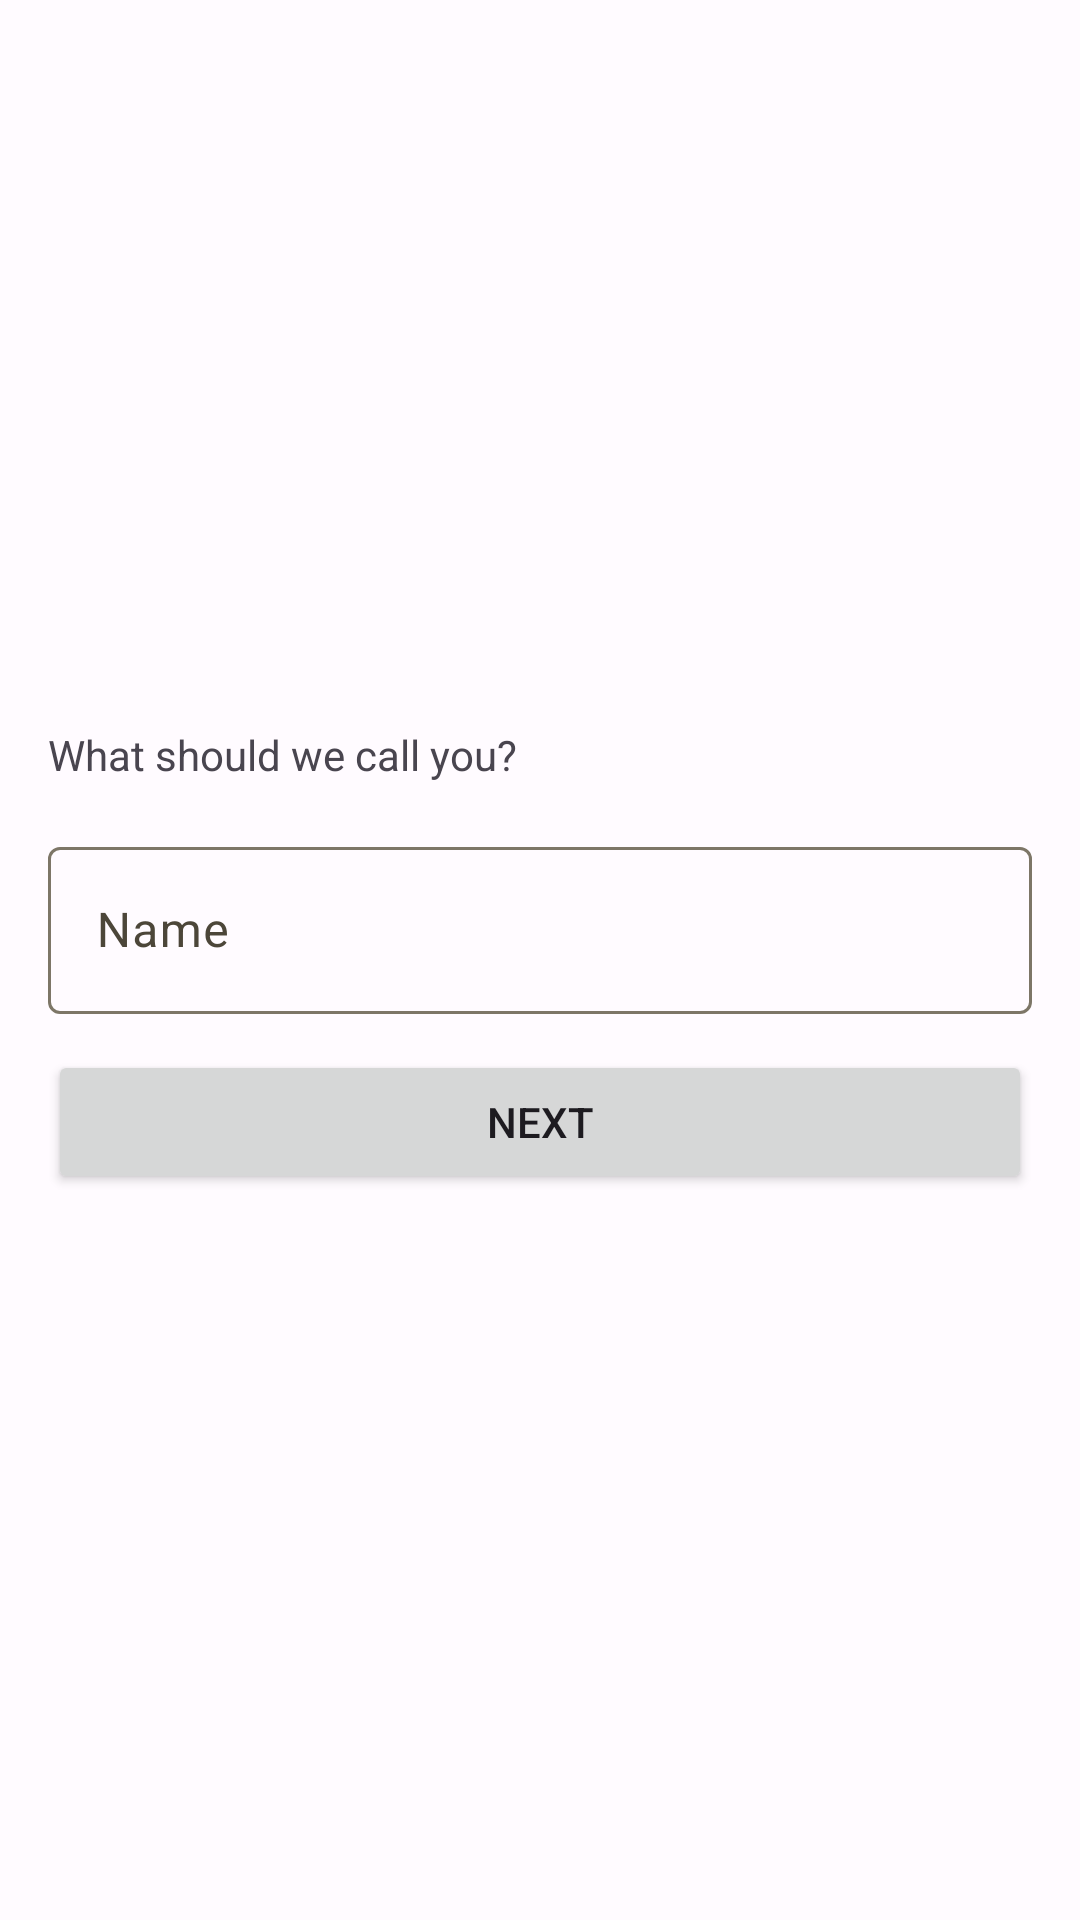

Produce the Android XML layout that renders to this screen, including the resource entries it uses.
<!-- AndroidManifest.xml: application theme Theme.DalSocial -->
<!-- res/layout/fragment_user_setup_display_name.xml -->
<?xml version="1.0" encoding="utf-8"?>
<LinearLayout xmlns:android="http://schemas.android.com/apk/res/android"
    xmlns:app="http://schemas.android.com/apk/res-auto"
    xmlns:tools="http://schemas.android.com/tools"
    android:layout_width="match_parent"
    android:layout_height="match_parent"
    android:gravity="center"
    android:orientation="vertical"
    tools:context=".fragment.setup.UserSetupDisplayName">

    <LinearLayout
        android:layout_width="match_parent"
        android:layout_height="wrap_content"
        android:layout_marginHorizontal="16dp">

        <TextView
            android:id="@+id/textView"
            android:layout_width="wrap_content"
            android:layout_height="wrap_content"
            android:layout_marginBottom="16dp"
            android:text="@string/name_helper" />
̥    </LinearLayout>

    <com.google.android.material.textfield.TextInputLayout
        android:id="@+id/textInputLayout"
        android:layout_width="match_parent"
        android:layout_height="wrap_content"
        android:layout_marginHorizontal="16dp"
        android:layout_marginStart="16dp"
        android:layout_marginEnd="16dp">

        <com.google.android.material.textfield.TextInputEditText
            android:id="@+id/edDisplayName"
            android:layout_width="match_parent"
            android:layout_height="wrap_content"
            android:hint="@string/display_name"
            app:layout_constraintBottom_toBottomOf="parent"
            app:layout_constraintEnd_toEndOf="parent"
            app:layout_constraintHorizontal_bias="0.833"
            app:layout_constraintStart_toStartOf="parent" />

    </com.google.android.material.textfield.TextInputLayout>

    <Button
        android:id="@+id/btnUserSetupDisplayName"
        android:layout_width="match_parent"
        android:layout_height="wrap_content"
        android:layout_marginTop="12dp"
        android:layout_marginHorizontal="16dp"
        android:text="@string/next"
        app:layout_constraintBottom_toBottomOf="parent"
        app:layout_constraintEnd_toEndOf="parent"
        app:layout_constraintHorizontal_bias="0.962"
        app:layout_constraintStart_toStartOf="parent"
        app:layout_constraintTop_toBottomOf="@+id/edDisplayName"
        app:layout_constraintVertical_bias="0.0" />

</LinearLayout>
<!-- resources referenced by this layout -->
<resources>
  <string name="display_name">Name</string>
  <string name="name_helper">What should we call you?</string>
  <string name="next">Next</string>
  <style name="Theme.DalSocial" parent="Theme.Material3.Light.NoActionBar">
          <item name="colorPrimary">@color/md_theme_light_primary</item>
          <item name="colorOnPrimary">@color/md_theme_light_onPrimary</item>
          <item name="colorPrimaryContainer">@color/md_theme_light_primaryContainer</item>
          <item name="colorOnPrimaryContainer">@color/md_theme_light_onPrimaryContainer</item>
          <item name="colorSecondary">@color/md_theme_light_secondary</item>
          <item name="colorOnSecondary">@color/md_theme_light_onSecondary</item>
          <item name="colorSecondaryContainer">@color/md_theme_light_secondaryContainer</item>
          <item name="colorOnSecondaryContainer">@color/md_theme_light_onSecondaryContainer</item>
          <item name="colorTertiary">@color/md_theme_light_tertiary</item>
          <item name="colorOnTertiary">@color/md_theme_light_onTertiary</item>
          <item name="colorTertiaryContainer">@color/md_theme_light_tertiaryContainer</item>
          <item name="colorOnTertiaryContainer">@color/md_theme_light_onTertiaryContainer</item>
          <item name="colorError">@color/md_theme_light_error</item>
          <item name="colorErrorContainer">@color/md_theme_light_errorContainer</item>
          <item name="colorOnError">@color/md_theme_light_onError</item>
          <item name="colorOnErrorContainer">@color/md_theme_light_onErrorContainer</item>
          <item name="android:colorBackground">@color/md_theme_light_background</item>
          <item name="colorOnBackground">@color/md_theme_light_onBackground</item>
          <item name="colorSurface">@color/md_theme_light_surface</item>
          <item name="colorOnSurface">@color/md_theme_light_onSurface</item>
          <item name="colorSurfaceVariant">@color/md_theme_light_surfaceVariant</item>
          <item name="colorOnSurfaceVariant">@color/md_theme_light_onSurfaceVariant</item>
          <item name="colorOutline">@color/md_theme_light_outline</item>
          <item name="colorOnSurfaceInverse">@color/md_theme_light_inverseOnSurface</item>
          <item name="colorSurfaceInverse">@color/md_theme_light_inverseSurface</item>
          <item name="colorPrimaryInverse">@color/md_theme_light_inversePrimary</item>
      </style>
  <color name="md_theme_light_primary">#725C00</color>
  <color name="md_theme_light_onPrimary">#FFFFFF</color>
  <color name="md_theme_light_primaryContainer">#FFE080</color>
  <color name="md_theme_light_onPrimaryContainer">#231B00</color>
  <color name="md_theme_light_secondary">#685E40</color>
  <color name="md_theme_light_onSecondary">#FFFFFF</color>
  <color name="md_theme_light_secondaryContainer">#F0E1BB</color>
  <color name="md_theme_light_onSecondaryContainer">#221B04</color>
  <color name="md_theme_light_tertiary">#46664C</color>
  <color name="md_theme_light_onTertiary">#FFFFFF</color>
  <color name="md_theme_light_tertiaryContainer">#C7ECCB</color>
  <color name="md_theme_light_onTertiaryContainer">#02210D</color>
  <color name="md_theme_light_error">#BA1A1A</color>
  <color name="md_theme_light_errorContainer">#FFDAD6</color>
  <color name="md_theme_light_onError">#FFFFFF</color>
  <color name="md_theme_light_onErrorContainer">#410002</color>
  <color name="md_theme_light_background">#FFFBFF</color>
  <color name="md_theme_light_onBackground">#1E1B16</color>
  <color name="md_theme_light_surface">#FFFBFF</color>
  <color name="md_theme_light_onSurface">#1E1B16</color>
  <color name="md_theme_light_surfaceVariant">#EBE2CF</color>
  <color name="md_theme_light_onSurfaceVariant">#4C4639</color>
  <color name="md_theme_light_outline">#7D7667</color>
  <color name="md_theme_light_inverseOnSurface">#F6F0E7</color>
  <color name="md_theme_light_inverseSurface">#33302A</color>
  <color name="md_theme_light_inversePrimary">#E7C349</color>
</resources>
